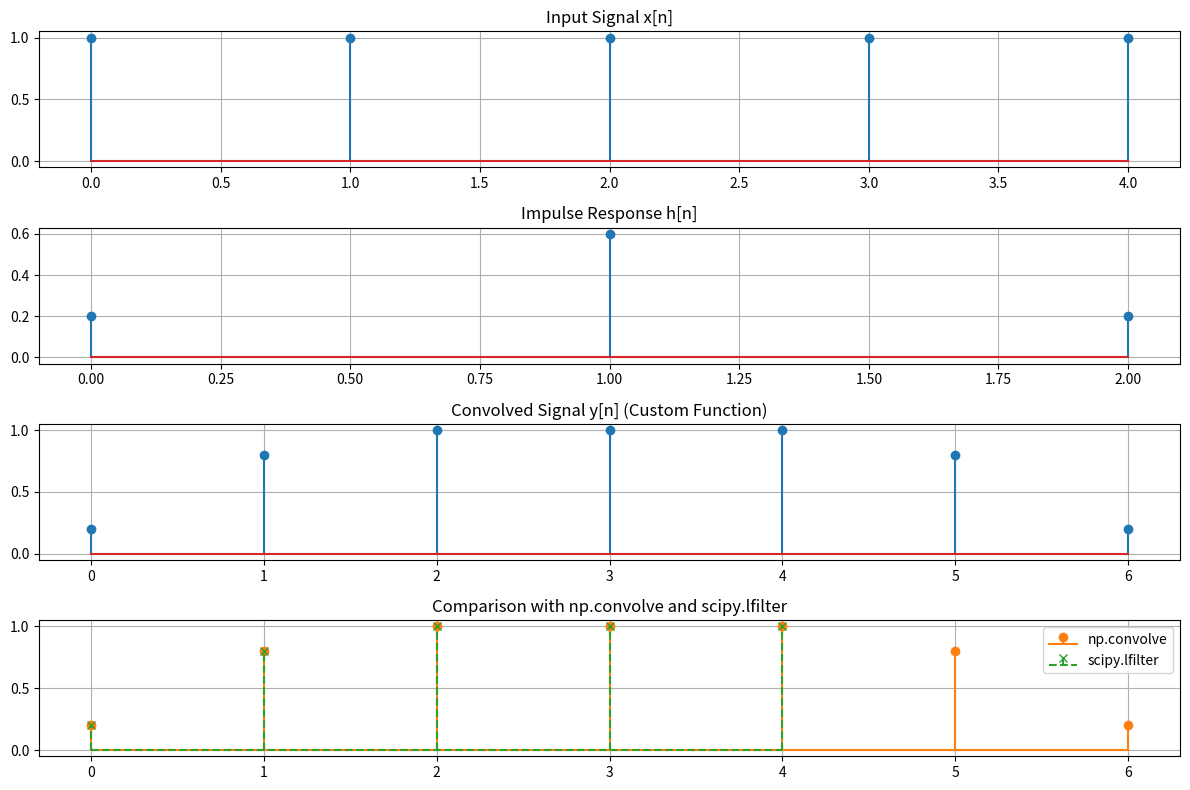

Reproduce this figure in Python.
import numpy as np
from scipy.signal import lfilter
import matplotlib.pyplot as plt

def convolution(x, h):
    res = np.zeros(len(x) + len(h) - 1)
    for n in range(len(res)):
        for k in range(len(h)):
            if n - k >= 0 and n - k < len(x):
                res[n] += x[n - k] * h[k]
    return res
    
# Test the convolution function
# Define two signals
x = np.array([1, 1, 1, 1, 1])
h = np.array([0.2, 0.6, 0.2])

# Perform convolution
y = convolution(x, h)

# Perform convolution using numpy's conv function
y_conv = np.convolve(x, h, mode='full')

# Perform convolution using scipy's lfilter function
y_filter = lfilter(h, [1.0], x)

# Plot the signals
plt.figure(figsize=(12, 8))

# Input signal
plt.subplot(4, 1, 1)
plt.stem(x)
plt.title("Input Signal x[n]")
plt.grid()

# Impulse response
plt.subplot(4, 1, 2)
plt.stem(h)
plt.title("Impulse Response h[n]")
plt.grid()

# Convolved signal (custom function)
plt.subplot(4, 1, 3)
plt.stem(y)
plt.title("Convolved Signal y[n] (Custom Function)")
plt.grid()

# Comparison with numpy's conv and scipy's filter
plt.subplot(4, 1, 4)
plt.stem(y_conv, markerfmt='C1o', linefmt='C1-', basefmt='C1-', label='np.convolve')
plt.stem(y_filter, markerfmt='C2x', linefmt='C2--', basefmt='C2--', label='scipy.lfilter')
plt.title("Comparison with np.convolve and scipy.lfilter")
plt.legend()
plt.grid()

plt.tight_layout()
plt.show()